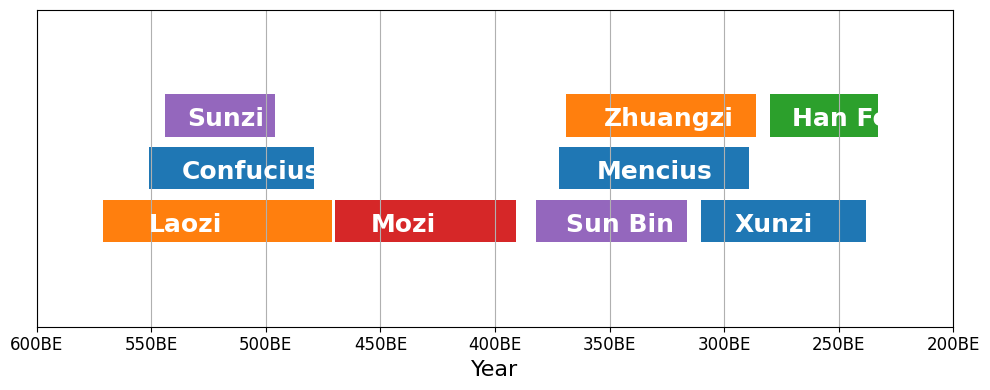

Generate this figure with matplotlib:
import numpy as np
import matplotlib.pyplot as plt
from collections import OrderedDict
from matplotlib.patches import Rectangle


# change default matplotlib fonts
plt.rcParams['font.family'] = 'Times New Roman'
plt.rcParams['mathtext.fontset'] = 'cm'
plt.rcParams['xtick.labelsize'] = 12
plt.rcParams['ytick.labelsize'] = 12
plt.rcParams['axes.labelsize'] = 16
plt.rcParams['legend.fontsize'] = 13


Beliefs = ['Ruism','Daoism','Fajia','Mohism','Bingjia']

# Note: -300 = 300BC, when plotting, add one. no '0'
People = {
    'Laozi': {
        'birth-death': [-571,-471],
        'belief': 'Daoism',
        'position': 0, 
    },
    'Confucius': {
        'birth-death': [-551,-479],
        'belief': 'Ruism',
        'position': 1, 
    },
    'Sunzi': {
        'birth-death': [-544,-496],
        'belief': 'Bingjia',
        'position': 2, 
    },
    'Mozi': {
        'birth-death': [-470,-391],
        'belief': 'Mohism',
        'position': 0, 
    },
    'Sun Bin': {
        'birth-death': [-382,-316],
        'belief': 'Bingjia',
        'position': 0, 
    },
    'Mencius': {
        'birth-death': [-372,-289],
        'belief': 'Ruism',
        'position': 1, 
    },
    'Zhuangzi': {
        'birth-death': [-369,-286],
        'belief': 'Daoism',
        'position': 2, 
    },
    'Xunzi': {
        'birth-death': [-310,-238],
        'belief': 'Ruism',
        'position': 0, 
    },
    'Han Fei': {
        'birth-death': [-280,-233],
        'belief': 'Fajia',
        'position': 2, 
    },
}


plt.figure(figsize=(10,4))
plt.ylim(-2,4)
ax = plt.gca()
for people in People:
    tmp = People[people]
    birth, death = tmp['birth-death']
    belief = tmp['belief']
    position = tmp['position']

    ind = Beliefs.index(belief)

    if birth<0:
        birth += 1 
    if death<0:
        death += 1 

    plt.barh(position,death-birth,height=.8,left=birth,fc='C%d'%ind,ec='none')
    plt.text(.8*birth+.2*death,position-.2,people,color='w',weight='bold',
        fontsize=18)

xticks, xlabel0 = plt.xticks()
xlabel = []
for i in range(len(xticks)):
    text = xlabel0[i].get_text()
    if xticks[i]<0:
        xlabel.append(text[1:]+'BE')
        xticks[i] += 1
    else:
        xlabel.append(text+'AD')

ax.set_xticks(xticks)
ax.set_xticklabels(xlabel)
plt.xlabel('Year')
plt.yticks([])
plt.grid()
plt.tight_layout()
plt.savefig('people.pdf')
plt.show()
